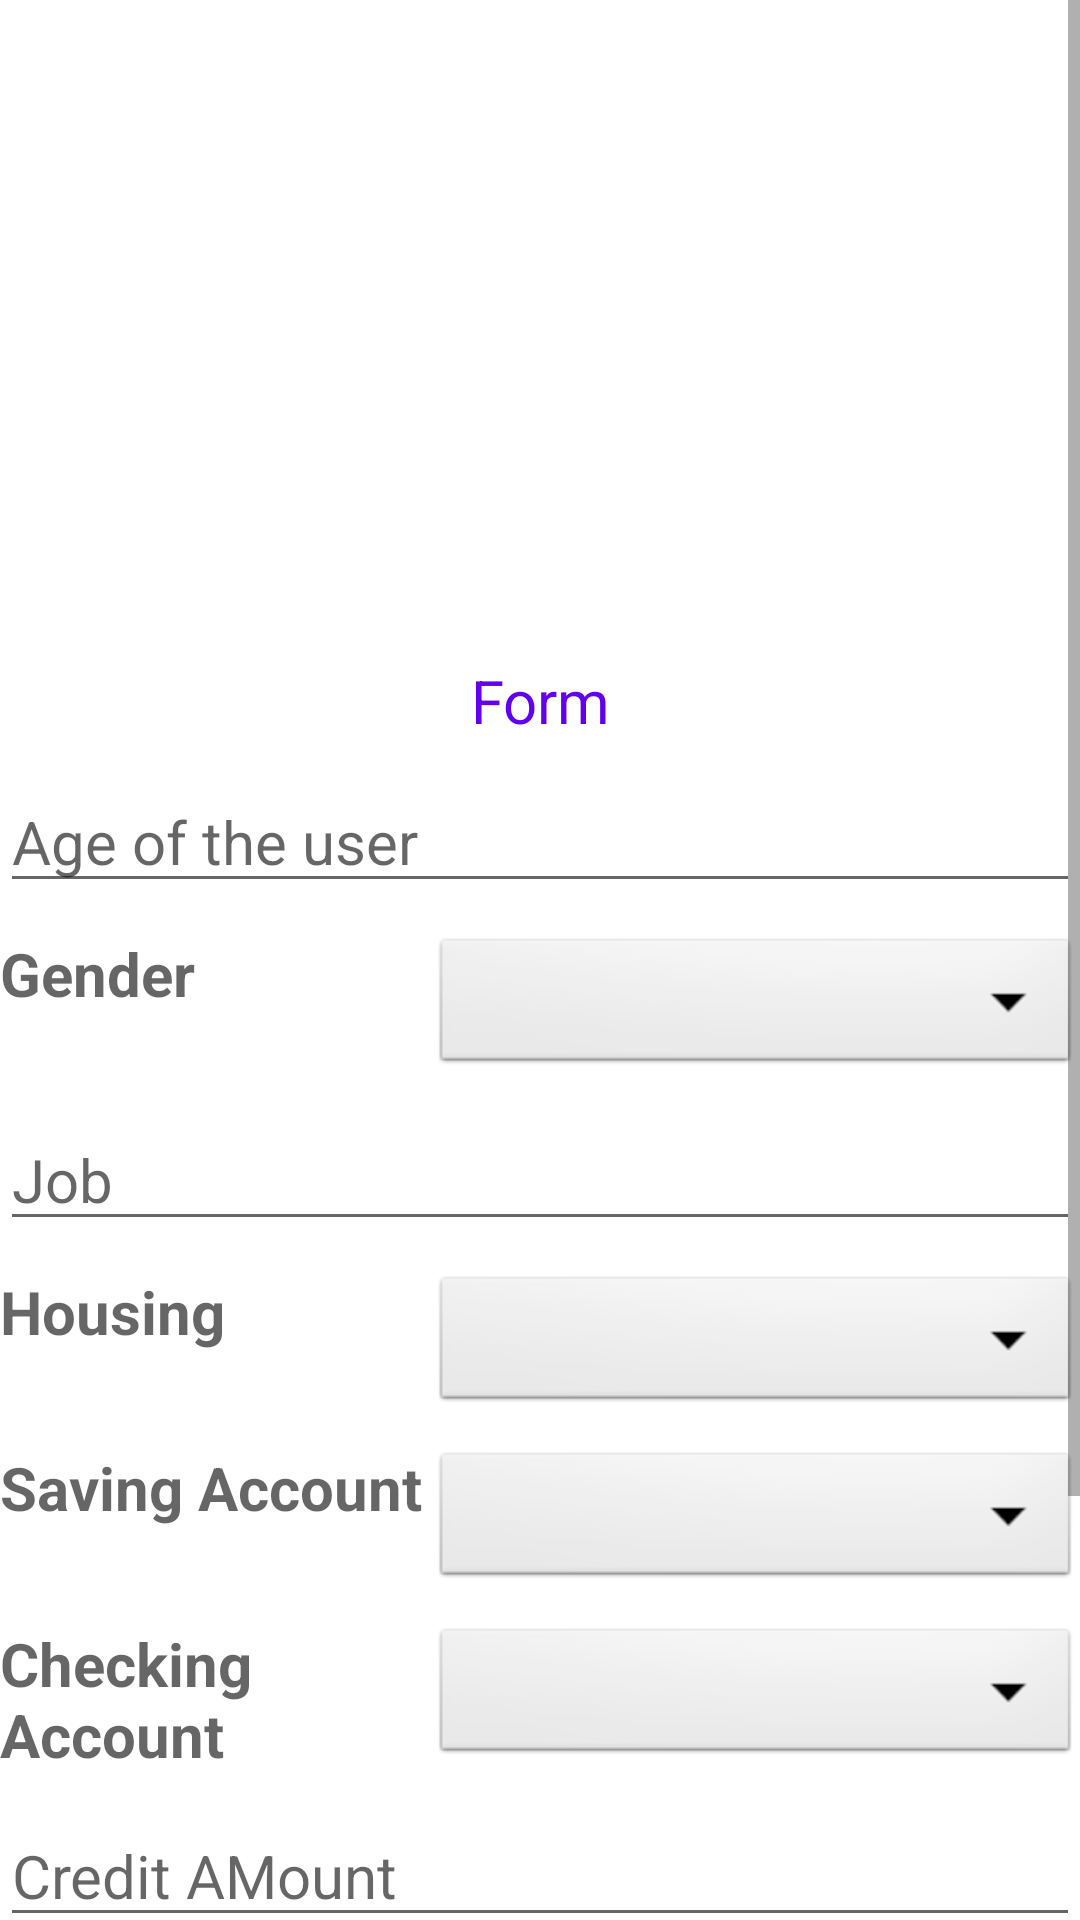

Reconstruct the res/layout file that produces this screen, plus the resources it refers to.
<!-- AndroidManifest.xml: application theme Theme.CreditFraudDetection -->
<!-- res/layout/activity_form_page.xml -->
<?xml version="1.0" encoding="utf-8"?>
<LinearLayout xmlns:android="http://schemas.android.com/apk/res/android"
    xmlns:app="http://schemas.android.com/apk/res-auto"
    xmlns:tools="http://schemas.android.com/tools"
    android:layout_width="match_parent"
    android:layout_height="match_parent"
    android:orientation="vertical"
    tools:context=".FormPage">
<ScrollView
    android:layout_width="match_parent"
    android:layout_height="match_parent">
    <LinearLayout
        android:layout_width="match_parent"
        android:layout_height="match_parent"
        android:orientation="vertical">
    <ImageView
        android:layout_width="match_parent"
        android:layout_height="200dp"
        android:src="@drawable/credit"/>

    <TextView
        android:layout_width="match_parent"
        android:layout_height="wrap_content"
        android:layout_marginTop="20sp"
        android:gravity="center"
        android:text="Form"
        android:textColor="@color/purple_500"
        android:textSize="20sp" />

    <EditText
        android:id="@+id/etAge"
        android:layout_width="match_parent"
        android:layout_height="wrap_content"
        android:layout_marginTop="10dp"
        android:hint="Age of the user"
        android:textColor="#000"
        android:textSize="20sp" />
    <LinearLayout
        android:layout_width="match_parent"
        android:layout_height="wrap_content"
        android:weightSum="1">
        <TextView
            android:layout_width="match_parent"
            android:layout_height="wrap_content"
            android:layout_marginTop="10dp"
            android:layout_weight="0.6"
            android:hint="Gender"
            android:textColor="#000"
            android:textSize="20sp"
            android:textStyle="bold" />
        <Spinner
            android:id="@+id/spinner1"
            android:layout_width="match_parent"
            android:layout_height="wrap_content"
            android:layout_marginTop="10dp"
            android:layout_weight="0.4"
            android:background="@android:drawable/btn_dropdown"
            android:spinnerMode="dropdown" />

    </LinearLayout>
    <EditText
        android:id="@+id/etJob"
        android:layout_width="match_parent"
        android:layout_height="wrap_content"
        android:layout_marginTop="10dp"
        android:hint="Job"
        android:textColor="#000"
        android:textSize="20sp" />
    <LinearLayout
        android:layout_width="match_parent"
        android:layout_height="wrap_content"
        android:weightSum="1">

        <TextView
            android:layout_width="match_parent"
            android:layout_height="wrap_content"
            android:layout_marginTop="10dp"
            android:layout_weight="0.6"
            android:hint="Housing"
            android:textColor="#000"
            android:textSize="20sp"
            android:textStyle="bold" />

        <Spinner
            android:id="@+id/spinner2"
            android:layout_width="match_parent"
            android:layout_height="wrap_content"
            android:layout_marginTop="10dp"
            android:layout_weight="0.4"
            android:background="@android:drawable/btn_dropdown"
            android:spinnerMode="dropdown" />
    </LinearLayout>
    <LinearLayout
        android:layout_width="match_parent"
        android:layout_height="wrap_content"
        android:weightSum="1">

        <TextView
            android:layout_width="match_parent"
            android:layout_height="wrap_content"
            android:layout_marginTop="10dp"
            android:layout_weight="0.6"
            android:hint="Saving Account"
            android:textColor="#000"
            android:textSize="20sp"
            android:textStyle="bold" />

        <Spinner
            android:id="@+id/spinner3"
            android:layout_width="match_parent"
            android:layout_height="wrap_content"
            android:layout_marginTop="10dp"
            android:layout_weight="0.4"
            android:background="@android:drawable/btn_dropdown"
            android:spinnerMode="dropdown" />
    </LinearLayout>
    <LinearLayout
        android:layout_width="match_parent"
        android:layout_height="wrap_content"
        android:weightSum="1">

        <TextView
            android:layout_width="match_parent"
            android:layout_height="wrap_content"
            android:layout_marginTop="10dp"
            android:layout_weight="0.6"
            android:hint="Checking Account"
            android:textColor="#000"
            android:textSize="20sp"
            android:textStyle="bold" />

        <Spinner
            android:id="@+id/spinner4"
            android:layout_width="match_parent"
            android:layout_height="wrap_content"
            android:layout_marginTop="10dp"
            android:layout_weight="0.4"
            android:background="@android:drawable/btn_dropdown"
            android:spinnerMode="dropdown" />
    </LinearLayout>
    <EditText
        android:id="@+id/etCredit"
        android:layout_width="match_parent"
        android:layout_height="wrap_content"
        android:layout_marginTop="10dp"
        android:hint="Credit AMount"
        android:textColor="#000"
        android:textSize="20sp" />

    <EditText
        android:id="@+id/etDuration"
        android:layout_width="match_parent"
        android:layout_height="wrap_content"
        android:layout_marginTop="10dp"
        android:hint="duration"
        android:textColor="#000"
        android:textSize="20sp" />


    <LinearLayout
        android:layout_width="match_parent"
        android:layout_height="wrap_content"
        android:weightSum="1">

        <TextView
            android:layout_width="match_parent"
            android:layout_height="wrap_content"
            android:layout_marginTop="10dp"
            android:layout_weight="0.6"
            android:hint="Purpose"
            android:textColor="#000"
            android:textSize="20sp"
            android:textStyle="bold" />

        <Spinner
            android:id="@+id/spinner5"
            android:layout_width="match_parent"
            android:layout_height="wrap_content"
            android:layout_marginTop="10dp"
            android:layout_weight="0.4"
            android:background="@android:drawable/btn_dropdown"
            android:spinnerMode="dropdown" />
    </LinearLayout>
    <Button
        android:id="@+id/s"
        android:layout_width="186dp"
        android:layout_height="wrap_content"
        android:layout_gravity="center"
        android:layout_marginTop="15dp"
        android:background="#6200EE"
        android:onClick="submit"
        android:text="submit"
        android:textColor="#fff"
        android:textStyle="bold" />
    </LinearLayout>
    


</ScrollView>
    

    
</LinearLayout>
<!-- resources referenced by this layout -->
<resources>
  <style name="Theme.CreditFraudDetection" parent="Theme.MaterialComponents.DayNight.DarkActionBar">
          
          <item name="colorPrimary">@color/purple_500</item>
          <item name="colorPrimaryVariant">@color/purple_700</item>
          <item name="colorOnPrimary">@color/white</item>
          
          <item name="colorSecondary">@color/teal_200</item>
          <item name="colorSecondaryVariant">@color/teal_700</item>
          <item name="colorOnSecondary">@color/black</item>
          
          <item name="android:statusBarColor" tools:targetApi="l">?attr/colorPrimaryVariant</item>
          
      </style>
  <!-- not gathered from this repository: default colours our renderer supplied (Android Studio template values) -->
  <color name="purple_500">#FF6200EE</color>
  <color name="purple_700">#FF3700B3</color>
  <color name="teal_200">#FF03DAC5</color>
  <color name="teal_700">#FF018786</color>
  <color name="black">#FF000000</color>
  <color name="white">#FFFFFFFF</color>
</resources>
